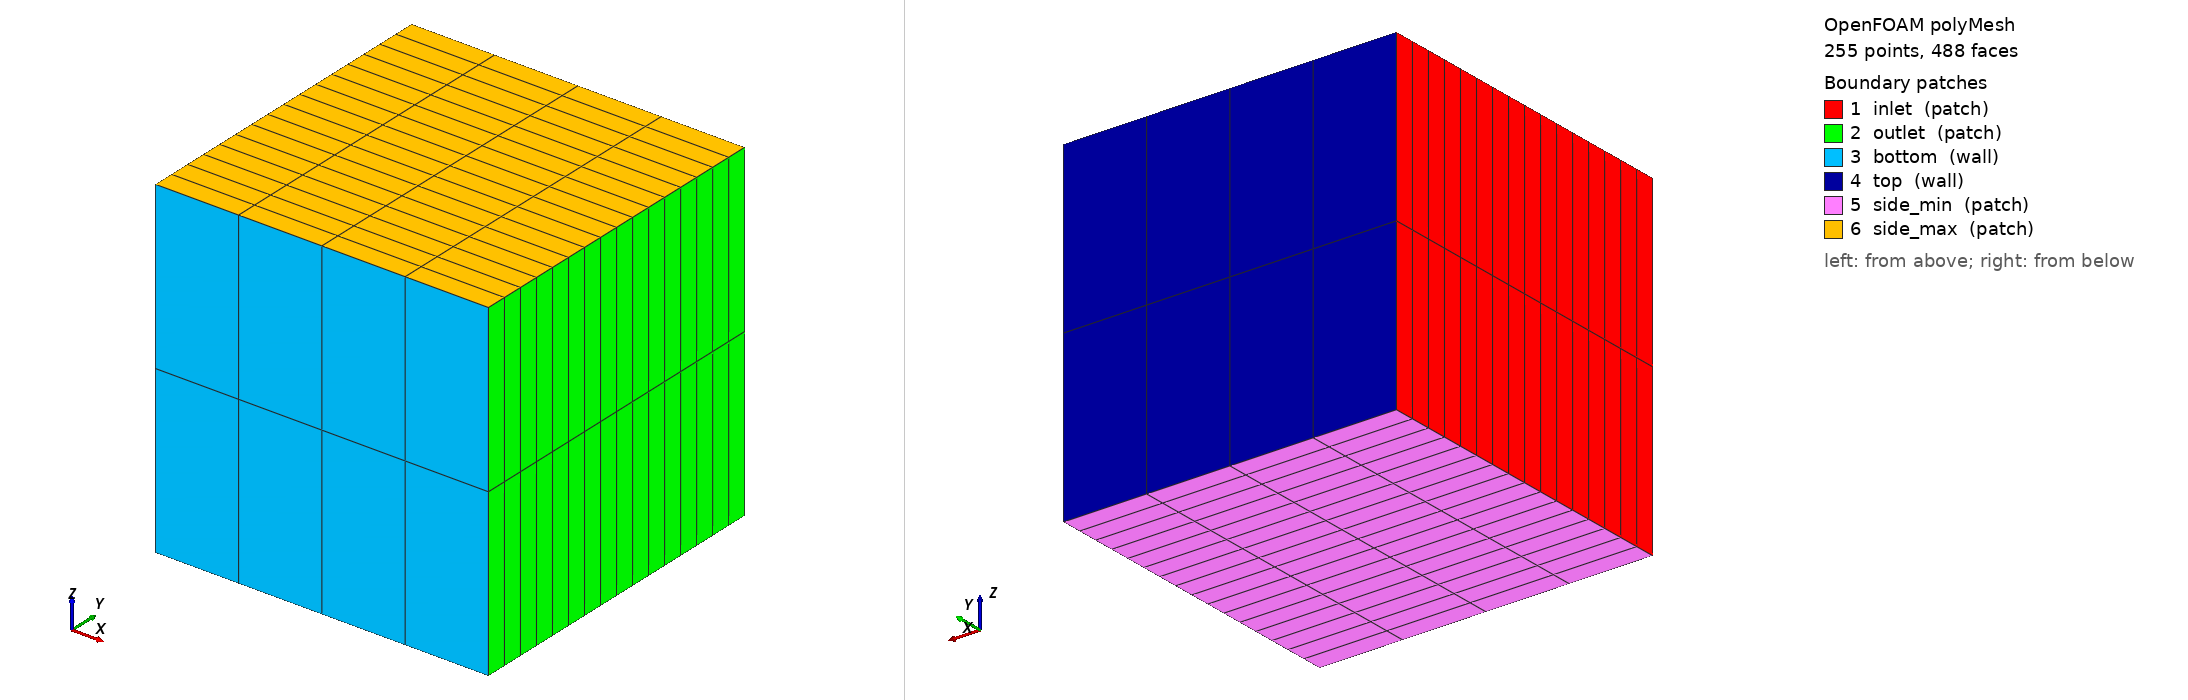

OpenFOAM case: the committed polyMesh, 255 points, 488 faces. Boundary patches (legend numbers): 1 inlet (patch), 2 outlet (patch), 3 bottom (wall), 4 top (wall), 5 side_min (patch), 6 side_max (patch). Left view from above one corner, right view from below the opposite corner. Boundary conditions: 2 field file(s) under 0/; 6 of 6 drawn patches have an entry in a shipped field file.

=== constant/polyMesh/boundary ===
/*--------------------------------*- C++ -*----------------------------------*\
  =========                 |
  \\      /  F ield         | OpenFOAM: The Open Source CFD Toolbox
   \\    /   O peration     | Website:  https://openfoam.org
    \\  /    A nd           | Version:  13
     \\/     M anipulation  |
\*---------------------------------------------------------------------------*/
FoamFile
{
    format      ascii;
    class       polyBoundaryMesh;
    location    "constant/polyMesh";
    object      boundary;
}
// * * * * * * * * * * * * * * * * * * * * * * * * * * * * * * * * * * * * * //

6
(
    inlet
    {
        type            patch;
        nFaces          32;
        startFace       280;
    }
    outlet
    {
        type            patch;
        nFaces          32;
        startFace       312;
    }
    bottom
    {
        type            wall;
        inGroups        List<word> 1(wall);
        nFaces          8;
        startFace       344;
    }
    top
    {
        type            wall;
        inGroups        List<word> 1(wall);
        nFaces          8;
        startFace       352;
    }
    side_min
    {
        type            patch;
        nFaces          64;
        startFace       360;
    }
    side_max
    {
        type            patch;
        nFaces          64;
        startFace       424;
    }
)

// ************************************************************************* //


=== system/blockMeshDict ===
FoamFile { version 2.0; format ascii; class dictionary; object blockMeshDict; }
convertToMeters 1;
vertices ((0 0 0)(1 0 0)(1 1 0)(0 1 0)(0 0 1)(1 0 1)(1 1 1)(0 1 1));
blocks (hex (0 1 2 3 4 5 6 7) (4 16 2) simpleGrading (1 1 1));
edges (); boundary (
inlet {type patch; faces ((0 4 7 3));}
outlet {type patch; faces ((1 2 6 5));}
bottom {type wall; faces ((0 1 5 4));}
top {type wall; faces ((3 7 6 2));}
side_min {type patch; faces ((0 3 2 1));}
side_max {type patch; faces ((4 5 6 7));}
); mergePatchPairs ();


=== 0/U ===
FoamFile { version 2.0; format ascii; class volVectorField; object U; }
dimensions [0 1 -1 0 0 0 0]; internalField nonuniform List<vector> 128
(
(2.09375 0 0)
(2.09375 0 0)
(2.09375 0 0)
(2.09375 0 0)
(2.28125 0 0)
(2.28125 0 0)
(2.28125 0 0)
(2.28125 0 0)
(2.46875 0 0)
(2.46875 0 0)
(2.46875 0 0)
(2.46875 0 0)
(2.65625 0 0)
(2.65625 0 0)
(2.65625 0 0)
(2.65625 0 0)
(2.84375 0 0)
(2.84375 0 0)
(2.84375 0 0)
(2.84375 0 0)
(3.03125 0 0)
(3.03125 0 0)
(3.03125 0 0)
(3.03125 0 0)
(3.21875 0 0)
(3.21875 0 0)
(3.21875 0 0)
(3.21875 0 0)
(3.40625 0 0)
(3.40625 0 0)
(3.40625 0 0)
(3.40625 0 0)
(3.59375 0 0)
(3.59375 0 0)
(3.59375 0 0)
(3.59375 0 0)
(3.78125 0 0)
(3.78125 0 0)
(3.78125 0 0)
(3.78125 0 0)
(3.96875 0 0)
(3.96875 0 0)
(3.96875 0 0)
(3.96875 0 0)
(4.15625 0 0)
(4.15625 0 0)
(4.15625 0 0)
(4.15625 0 0)
(4.34375 0 0)
(4.34375 0 0)
(4.34375 0 0)
(4.34375 0 0)
(4.53125 0 0)
(4.53125 0 0)
(4.53125 0 0)
(4.53125 0 0)
(4.71875 0 0)
(4.71875 0 0)
(4.71875 0 0)
(4.71875 0 0)
(4.90625 0 0)
(4.90625 0 0)
(4.90625 0 0)
(4.90625 0 0)
(2.09375 0 0)
(2.09375 0 0)
(2.09375 0 0)
(2.09375 0 0)
(2.28125 0 0)
(2.28125 0 0)
(2.28125 0 0)
(2.28125 0 0)
(2.46875 0 0)
(2.46875 0 0)
(2.46875 0 0)
(2.46875 0 0)
(2.65625 0 0)
(2.65625 0 0)
(2.65625 0 0)
(2.65625 0 0)
(2.84375 0 0)
(2.84375 0 0)
(2.84375 0 0)
(2.84375 0 0)
(3.03125 0 0)
(3.03125 0 0)
(3.03125 0 0)
(3.03125 0 0)
(3.21875 0 0)
(3.21875 0 0)
(3.21875 0 0)
(3.21875 0 0)
(3.40625 0 0)
(3.40625 0 0)
(3.40625 0 0)
(3.40625 0 0)
(3.59375 0 0)
(3.59375 0 0)
(3.59375 0 0)
(3.59375 0 0)
(3.78125 0 0)
(3.78125 0 0)
(3.78125 0 0)
(3.78125 0 0)
(3.96875 0 0)
(3.96875 0 0)
(3.96875 0 0)
(3.96875 0 0)
(4.15625 0 0)
(4.15625 0 0)
(4.15625 0 0)
(4.15625 0 0)
(4.34375 0 0)
(4.34375 0 0)
(4.34375 0 0)
(4.34375 0 0)
(4.53125 0 0)
(4.53125 0 0)
(4.53125 0 0)
(4.53125 0 0)
(4.71875 0 0)
(4.71875 0 0)
(4.71875 0 0)
(4.71875 0 0)
(4.90625 0 0)
(4.90625 0 0)
(4.90625 0 0)
(4.90625 0 0)
); boundaryField {inlet {type fixedValue; value nonuniform List<vector> 32
(
(2.09375 0 0)
(2.28125 0 0)
(2.46875 0 0)
(2.65625 0 0)
(2.84375 0 0)
(3.03125 0 0)
(3.21875 0 0)
(3.40625 0 0)
(3.59375 0 0)
(3.78125 0 0)
(3.96875 0 0)
(4.15625 0 0)
(4.34375 0 0)
(4.53125 0 0)
(4.71875 0 0)
(4.90625 0 0)
(2.09375 0 0)
(2.28125 0 0)
(2.46875 0 0)
(2.65625 0 0)
(2.84375 0 0)
(3.03125 0 0)
(3.21875 0 0)
(3.40625 0 0)
(3.59375 0 0)
(3.78125 0 0)
(3.96875 0 0)
(4.15625 0 0)
(4.34375 0 0)
(4.53125 0 0)
(4.71875 0 0)
(4.90625 0 0)
);} outlet {type fixedValue; value nonuniform List<vector> 32
(
(2.09375 0 0)
(2.28125 0 0)
(2.46875 0 0)
(2.65625 0 0)
(2.84375 0 0)
(3.03125 0 0)
(3.21875 0 0)
(3.40625 0 0)
(3.59375 0 0)
(3.78125 0 0)
(3.96875 0 0)
(4.15625 0 0)
(4.34375 0 0)
(4.53125 0 0)
(4.71875 0 0)
(4.90625 0 0)
(2.09375 0 0)
(2.28125 0 0)
(2.46875 0 0)
(2.65625 0 0)
(2.84375 0 0)
(3.03125 0 0)
(3.21875 0 0)
(3.40625 0 0)
(3.59375 0 0)
(3.78125 0 0)
(3.96875 0 0)
(4.15625 0 0)
(4.34375 0 0)
(4.53125 0 0)
(4.71875 0 0)
(4.90625 0 0)
);} bottom {type fixedValue; value nonuniform List<vector> 8
(
(2 0 0)
(2 0 0)
(2 0 0)
(2 0 0)
(2 0 0)
(2 0 0)
(2 0 0)
(2 0 0)
);} top {type fixedValue; value nonuniform List<vector> 8
(
(5 0 0)
(5 0 0)
(5 0 0)
(5 0 0)
(5 0 0)
(5 0 0)
(5 0 0)
(5 0 0)
);} side_min {type fixedValue; value nonuniform List<vector> 64
(
(2.09375 0 0)
(2.28125 0 0)
(2.46875 0 0)
(2.65625 0 0)
(2.84375 0 0)
(3.03125 0 0)
(3.21875 0 0)
(3.40625 0 0)
(3.59375 0 0)
(3.78125 0 0)
(3.96875 0 0)
(4.15625 0 0)
(4.34375 0 0)
(4.53125 0 0)
(4.71875 0 0)
(4.90625 0 0)
(2.09375 0 0)
(2.28125 0 0)
(2.46875 0 0)
(2.65625 0 0)
(2.84375 0 0)
(3.03125 0 0)
(3.21875 0 0)
(3.40625 0 0)
(3.59375 0 0)
(3.78125 0 0)
(3.96875 0 0)
(4.15625 0 0)
(4.34375 0 0)
(4.53125 0 0)
(4.71875 0 0)
(4.90625 0 0)
(2.09375 0 0)
(2.28125 0 0)
(2.46875 0 0)
(2.65625 0 0)
(2.84375 0 0)
(3.03125 0 0)
(3.21875 0 0)
(3.40625 0 0)
(3.59375 0 0)
(3.78125 0 0)
(3.96875 0 0)
(4.15625 0 0)
(4.34375 0 0)
(4.53125 0 0)
(4.71875 0 0)
(4.90625 0 0)
(2.09375 0 0)
(2.28125 0 0)
(2.46875 0 0)
(2.65625 0 0)
(2.84375 0 0)
(3.03125 0 0)
(3.21875 0 0)
(3.40625 0 0)
(3.59375 0 0)
(3.78125 0 0)
(3.96875 0 0)
(4.15625 0 0)
(4.34375 0 0)
(4.53125 0 0)
(4.71875 0 0)
(4.90625 0 0)
);} side_max {type fixedValue; value nonuniform List<vector> 64
(
(2.09375 0 0)
(2.28125 0 0)
(2.46875 0 0)
(2.65625 0 0)
(2.84375 0 0)
(3.03125 0 0)
(3.21875 0 0)
(3.40625 0 0)
(3.59375 0 0)
(3.78125 0 0)
(3.96875 0 0)
(4.15625 0 0)
(4.34375 0 0)
(4.53125 0 0)
(4.71875 0 0)
(4.90625 0 0)
(2.09375 0 0)
(2.28125 0 0)
(2.46875 0 0)
(2.65625 0 0)
(2.84375 0 0)
(3.03125 0 0)
(3.21875 0 0)
(3.40625 0 0)
(3.59375 0 0)
(3.78125 0 0)
(3.96875 0 0)
(4.15625 0 0)
(4.34375 0 0)
(4.53125 0 0)
(4.71875 0 0)
(4.90625 0 0)
(2.09375 0 0)
(2.28125 0 0)
(2.46875 0 0)
(2.65625 0 0)
(2.84375 0 0)
(3.03125 0 0)
(3.21875 0 0)
(3.40625 0 0)
(3.59375 0 0)
(3.78125 0 0)
(3.96875 0 0)
(4.15625 0 0)
(4.34375 0 0)
(4.53125 0 0)
(4.71875 0 0)
(4.90625 0 0)
(2.09375 0 0)
(2.28125 0 0)
(2.46875 0 0)
(2.65625 0 0)
(2.84375 0 0)
(3.03125 0 0)
(3.21875 0 0)
(3.40625 0 0)
(3.59375 0 0)
(3.78125 0 0)
(3.96875 0 0)
(4.15625 0 0)
(4.34375 0 0)
(4.53125 0 0)
(4.71875 0 0)
(4.90625 0 0)
);}}


=== 0/phi ===
FoamFile { version 2.0; format ascii; class surfaceScalarField; object phi; }
dimensions [0 3 -1 0 0 0 0]; internalField nonuniform List<scalar> 280
(
0.0654296875
0
0
0.0654296875
0
0
0.0654296875
0
0
0
0
0.0712890625
0
0
0.0712890625
0
0
0.0712890625
0
0
0
0
0.0771484375
0
0
0.0771484375
0
0
0.0771484375
0
0
0
0
0.0830078125
0
0
0.0830078125
0
0
0.0830078125
0
0
0
0
0.0888671875
0
0
0.0888671875
0
0
0.0888671875
0
0
0
0
0.0947265625
0
0
0.0947265625
0
0
0.0947265625
0
0
0
0
0.1005859375
0
0
0.1005859375
0
0
0.1005859375
0
0
0
0
0.1064453125
0
0
0.1064453125
0
0
0.1064453125
0
0
0
0
0.1123046875
0
0
0.1123046875
0
0
0.1123046875
0
0
0
0
0.1181640625
0
0
0.1181640625
0
0
0.1181640625
0
0
0
0
0.1240234375
0
0
0.1240234375
0
0
0.1240234375
0
0
0
0
0.1298828125
0
0
0.1298828125
0
0
0.1298828125
0
0
0
0
0.1357421875
0
0
0.1357421875
0
0
0.1357421875
0
0
0
0
0.1416015625
0
0
0.1416015625
0
0
0.1416015625
0
0
0
0
0.1474609375
0
0
0.1474609375
0
0
0.1474609375
0
0
0
0
0.1533203125
0
0.1533203125
0
0.1533203125
0
0
0.0654296875
0
0.0654296875
0
0.0654296875
0
0
0.0712890625
0
0.0712890625
0
0.0712890625
0
0
0.0771484375
0
0.0771484375
0
0.0771484375
0
0
0.0830078125
0
0.0830078125
0
0.0830078125
0
0
0.0888671875
0
0.0888671875
0
0.0888671875
0
0
0.0947265625
0
0.0947265625
0
0.0947265625
0
0
0.1005859375
0
0.1005859375
0
0.1005859375
0
0
0.1064453125
0
0.1064453125
0
0.1064453125
0
0
0.1123046875
0
0.1123046875
0
0.1123046875
0
0
0.1181640625
0
0.1181640625
0
0.1181640625
0
0
0.1240234375
0
0.1240234375
0
0.1240234375
0
0
0.1298828125
0
0.1298828125
0
0.1298828125
0
0
0.1357421875
0
0.1357421875
0
0.1357421875
0
0
0.1416015625
0
0.1416015625
0
0.1416015625
0
0
0.1474609375
0
0.1474609375
0
0.1474609375
0
0
0.1533203125
0.1533203125
0.1533203125
); boundaryField {inlet {type calculated; value nonuniform List<scalar> 32
(
-0.0654296875
-0.0712890625
-0.0771484375
-0.0830078125
-0.0888671875
-0.0947265625
-0.1005859375
-0.1064453125
-0.1123046875
-0.1181640625
-0.1240234375
-0.1298828125
-0.1357421875
-0.1416015625
-0.1474609375
-0.1533203125
-0.0654296875
-0.0712890625
-0.0771484375
-0.0830078125
-0.0888671875
-0.0947265625
-0.1005859375
-0.1064453125
-0.1123046875
-0.1181640625
-0.1240234375
-0.1298828125
-0.1357421875
-0.1416015625
-0.1474609375
-0.1533203125
);} outlet {type calculated; value nonuniform List<scalar> 32
(
0.0654296875
0.0712890625
0.0771484375
0.0830078125
0.0888671875
0.0947265625
0.1005859375
0.1064453125
0.1123046875
0.1181640625
0.1240234375
0.1298828125
0.1357421875
0.1416015625
0.1474609375
0.1533203125
0.0654296875
0.0712890625
0.0771484375
0.0830078125
0.0888671875
0.0947265625
0.1005859375
0.1064453125
0.1123046875
0.1181640625
0.1240234375
0.1298828125
0.1357421875
0.1416015625
0.1474609375
0.1533203125
);} bottom {type calculated; value nonuniform List<scalar> 8
(
0
0
0
0
0
0
0
0
);} top {type calculated; value nonuniform List<scalar> 8
(
0
0
0
0
0
0
0
0
);} side_min {type calculated; value nonuniform List<scalar> 64
(
0
0
0
0
0
0
0
0
0
0
0
0
0
0
0
0
0
0
0
0
0
0
0
0
0
0
0
0
0
0
0
0
0
0
0
0
0
0
0
0
0
0
0
0
0
0
0
0
0
0
0
0
0
0
0
0
0
0
0
0
0
0
0
0
);} side_max {type calculated; value nonuniform List<scalar> 64
(
0
0
0
0
0
0
0
0
0
0
0
0
0
0
0
0
0
0
0
0
0
0
0
0
0
0
0
0
0
0
0
0
0
0
0
0
0
0
0
0
0
0
0
0
0
0
0
0
0
0
0
0
0
0
0
0
0
0
0
0
0
0
0
0
);}}


Also in the case, not shown: constant/polyMesh/faces (numeric list); constant/polyMesh/neighbour (numeric list); constant/polyMesh/owner (numeric list); constant/polyMesh/points (numeric list).
